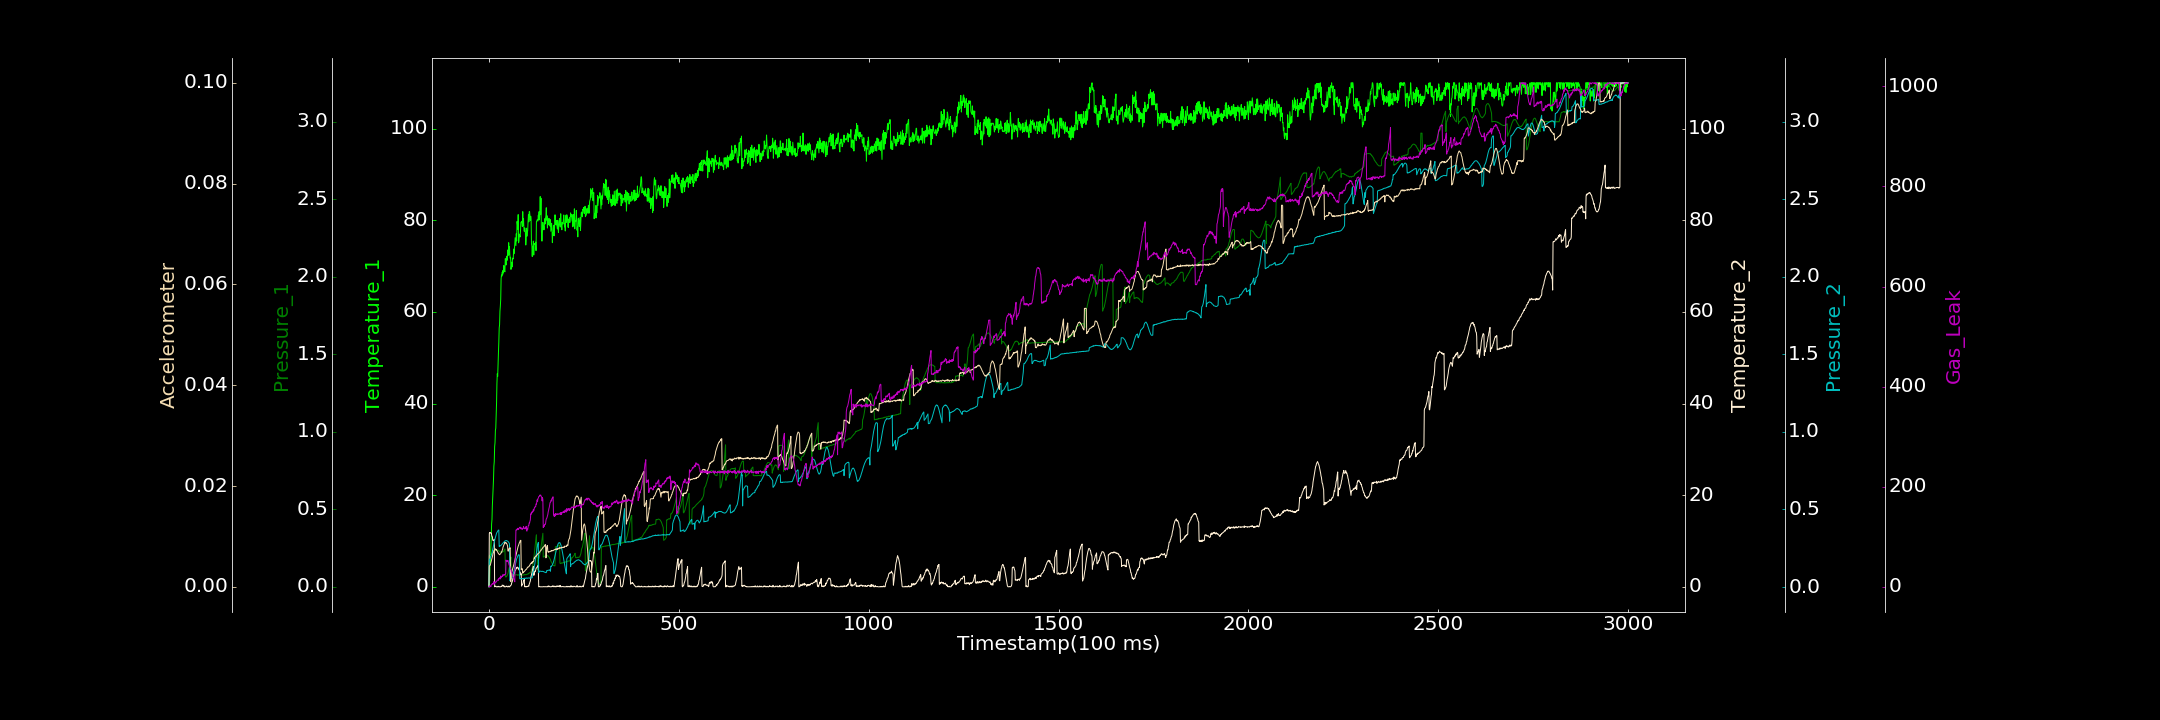

Data behind this chart, as committed beside it:
0.000000000, 0.548399779, 0.000000000, 0.064725278, 0.001479633, 0.000000000, 0.000000000
1, 0.000000000, 0.1976, 11.63, 0.1773, 0.004008, 1.678
2, 1.452, 0.1983, 11.87, 0.1792, 0.004229, 0.08123
3, 6.913, 0.199, 11.82, 0.1812, 0.00424, 1.583
4, 5.271, 0.2022, 11.82, 0.1881, 0.004436, 1.446
5, 8.663, 0.2052, 11.71, 0.195, 0.004765, 0.000000000
6, 10.57, 0.2069, 11.74, 0.2032, 0.005048, 3.954
7, 13.73, 0.2108, 11.41, 0.2094, 0.005406, 4.292
8, 14.66, 0.2133, 11, 0.221, 0.005674, 5.011
9, 17.79, 0.2179, 10.92, 0.2327, 0.005947, 6.544
10, 19.46, 0.2216, 10.2, 0.2436, 0.006321, 5.486
11, 21.48, 0.2234, 10.11, 0.2541, 0.006664, 6.353
12, 23.46, 0.2278, 10.09, 0.2674, 0.006809, 6.093
13, 26.33, 0.2275, 10.11, 0.2786, 0.007187, 10.43
14, 27.31, 0.2314, 10.36, 0.2888, 0.007248, 5.119
15, 30.58, 0.2338, 0.000000000, 0.2997, 0.007436, 8.162
16, 31.49, 0.2357, 0.08322, 0.311, 0.007517, 7.516
17, 34.13, 0.2355, 0.06407, 0.3201, 0.007545, 9.085
18, 34.63, 0.2386, 0.1694, 0.3298, 0.007298, 9.794
19, 37.55, 0.2371, 0.00125, 0.3369, 0.007431, 9.535
20, 40.02, 0.2371, 0.000000000, 0.3465, 0.007247, 9.952
21, 44.34, 0.2385, 0.000000000, 0.352, 0.007193, 12.3
22, 46.52, 0.2371, 0.000000000, 0.3551, 0.007026, 13.59
23, 45.92, 0.2357, 0.000000000, 0.3603, 0.006909, 13.77
24, 48.9, 0.2358, 0.1155, 0.3634, 0.006743, 13.11
25, 51.02, 0.2346, 0.000000000, 0.367, 0.006597, 12.81
26, 53.4, 0.2322, 0.1008, 0.3673, 0.006508, 16.75
27, 56.5, 0.2304, 0.000000000, 0.2616, 0.00646, 15.99
28, 57.21, 0.2276, 0.000000000, 0.264, 0.006365, 18.25
29, 60.14, 0.2254, 0.000000000, 0.2637, 0.00644, 16.49
30, 61.23, 0.2232, 0.03417, 0.266, 0.006492, 15.77
31, 62.77, 0.2246, 0.000000000, 0.2675, 0.006586, 21.73
32, 67.22, 0.2236, 0.05215, 0.2694, 0.006763, 17.92
33, 68.05, 0.2226, 0.08143, 0.2717, 0.006909, 19.17
34, 67.79, 0.2231, 0.04184, 0.2752, 0.006887, 20.23
35, 68.65, 0.2252, 0.3959, 0.2783, 0.007273, 21.62
36, 68.09, 0.2247, 0.2672, 0.281, 0.007394, 20.37
37, 69.07, 0.2259, 0.2317, 0.2827, 0.007851, 24.66
38, 68.48, 0.2274, 0.1909, 0.286, 0.008049, 23.39
39, 70.12, 0.2295, 0.3379, 0.2886, 0.008198, 23.24
40, 69.87, 0.2354, 0.000000000, 0.2919, 0.008421, 23.07
41, 69.03, 0.238, 0.03206, 0.2936, 0.008541, 24.41
42, 68.75, 0.2443, 0.000000000, 0.2968, 0.008833, 23.98
43, 71.61, 0.1523, 0.000000000, 0.2965, 0.008676, 25.46
44, 71.14, 0.06257, 0.000000000, 0.299, 0.008711, 25.74
45, 70.22, 0.06464, 0.1205, 0.2987, 0.008675, 53.43
46, 71.85, 0.06445, 0.09562, 0.2998, 0.008717, 51.28
47, 72.17, 0.06816, 0.1506, 0.2982, 0.00854, 52.13
48, 71.27, 0.07318, 0.000000000, 0.2959, 0.0084, 52.35
49, 72.07, 0.07717, 0.007467, 0.2958, 0.008134, 50.97
50, 73.54, 0.08509, 0.000000000, 0.2945, 0.007124, 52.67
51, 72.36, 0.09569, 0.155, 0.2917, 0.007061, 49.04
52, 75.1, 0.1079, 0.000000000, 0.2882, 0.007392, 47.07
53, 72.46, 0.1181, 0.000000000, 0.2829, 0.007584, 43.65
54, 74.26, 0.1304, 0.07899, 0.2788, 0.007544, 41.89
55, 72.53, 0.1444, 0.000000000, 0.04057, 0.007713, 40.6
56, 71.7, 0.1607, 0.2227, 0.04234, 0.007755, 37.14
57, 71.91, 0.1751, 0.2732, 0.05441, 0.001168, 34.94
58, 69.28, 0.1914, 0.3375, 0.05419, 0.00103, 34.61
59, 69.89, 0.06635, 0.4914, 0.05614, 0.002692, 29.84
60, 70.85, 0.06593, 0.926, 0.05963, 0.00293, 30.2
... 2,939 more rows
